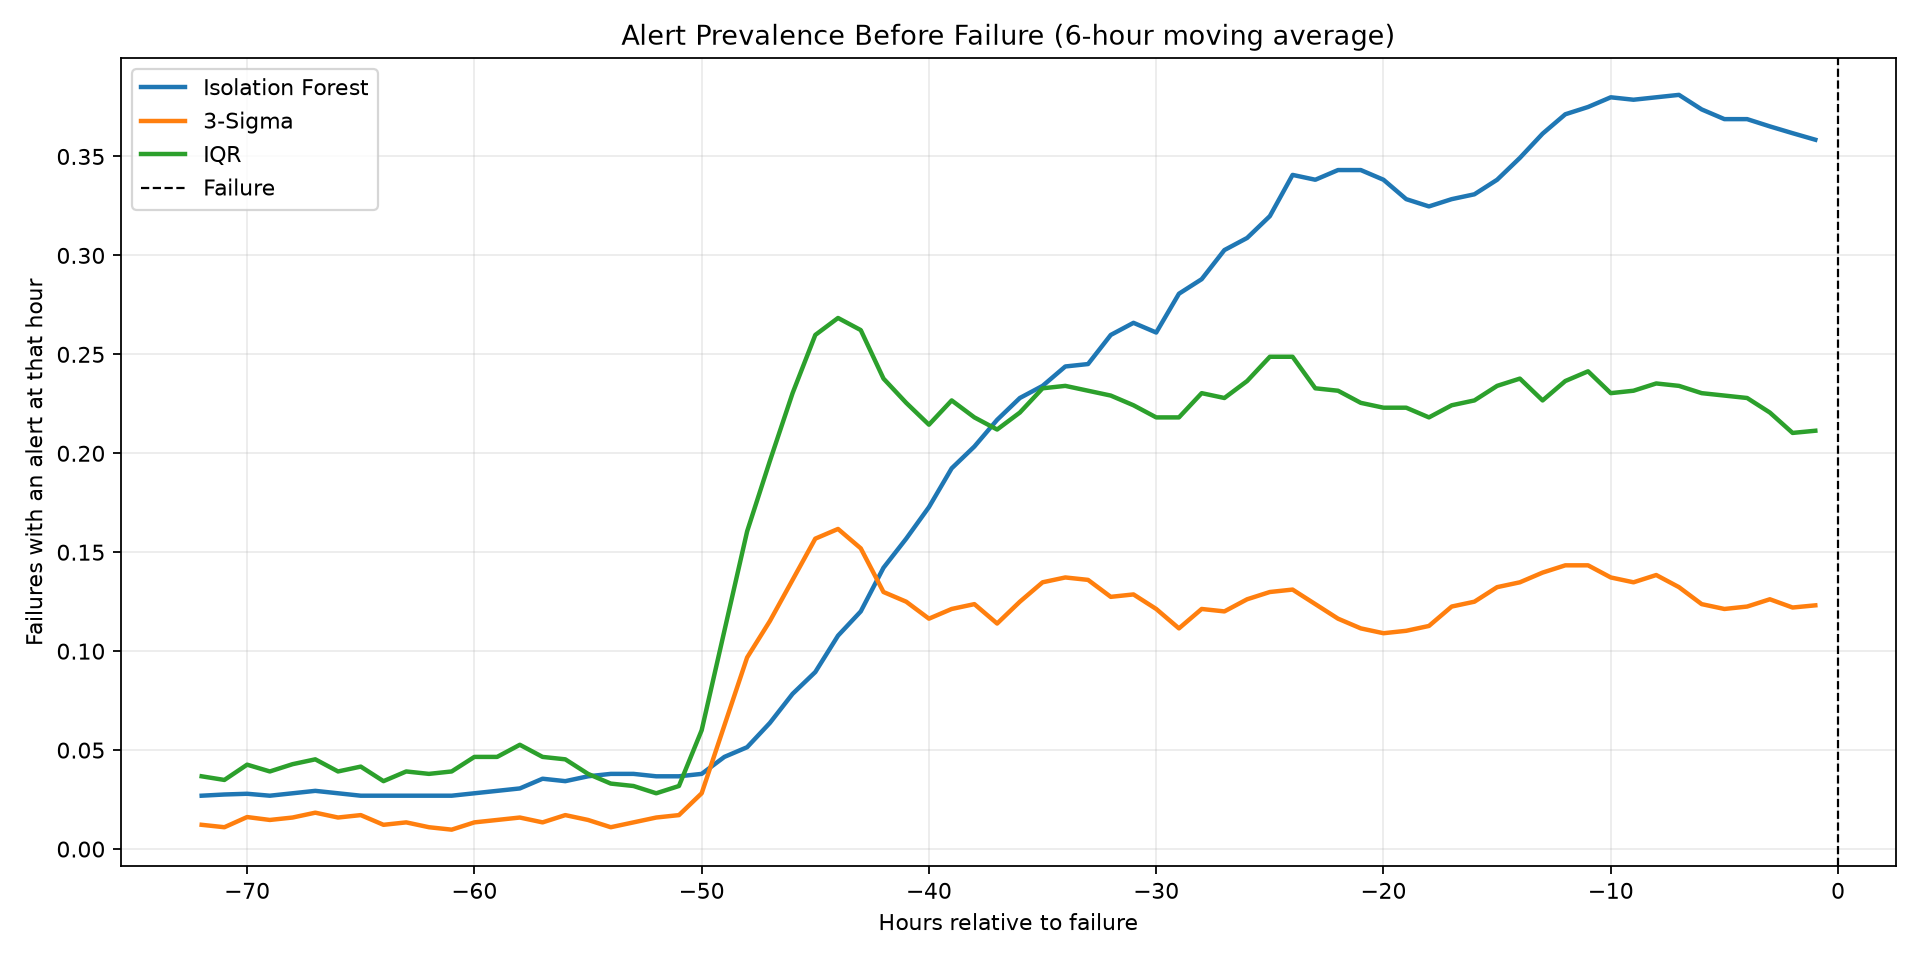

The table this chart was drawn from, first rows:
model, hours_before_failure, alert_rate, eligible_failures
Isolation Forest, 72, 0.02941, 136
Isolation Forest, 71, 0.02206, 136
Isolation Forest, 70, 0.02941, 136
Isolation Forest, 69, 0.02941, 136
Isolation Forest, 68, 0.02941, 136
Isolation Forest, 67, 0.02206, 136
Isolation Forest, 66, 0.03676, 136
Isolation Forest, 65, 0.02941, 136
Isolation Forest, 64, 0.02206, 136
Isolation Forest, 63, 0.02206, 136
Isolation Forest, 62, 0.02941, 136
Isolation Forest, 61, 0.02206, 136
Isolation Forest, 60, 0.03676, 136
Isolation Forest, 59, 0.02941, 136
Isolation Forest, 58, 0.02941, 136
Isolation Forest, 57, 0.02941, 136
Isolation Forest, 56, 0.03676, 136
Isolation Forest, 55, 0.05147, 136
Isolation Forest, 54, 0.02941, 136
Isolation Forest, 53, 0.04412, 136
Isolation Forest, 52, 0.03676, 136
Isolation Forest, 51, 0.02941, 136
Isolation Forest, 50, 0.02941, 136
Isolation Forest, 49, 0.05147, 136
Isolation Forest, 48, 0.03676, 136
Isolation Forest, 47, 0.09559, 136
Isolation Forest, 46, 0.06618, 136
Isolation Forest, 45, 0.1029, 136
Isolation Forest, 44, 0.1176, 136
Isolation Forest, 43, 0.1176, 136
Isolation Forest, 42, 0.1471, 136
Isolation Forest, 41, 0.1691, 136
Isolation Forest, 40, 0.1985, 136
Isolation Forest, 39, 0.1912, 136
Isolation Forest, 38, 0.2132, 136
Isolation Forest, 37, 0.2353, 136
Isolation Forest, 36, 0.2132, 136
Isolation Forest, 35, 0.25, 136
Isolation Forest, 34, 0.2647, 136
Isolation Forest, 33, 0.2279, 136
Isolation Forest, 32, 0.2721, 136
Isolation Forest, 31, 0.2426, 136
Isolation Forest, 30, 0.3015, 136
Isolation Forest, 29, 0.2868, 136
Isolation Forest, 28, 0.2353, 136
Isolation Forest, 27, 0.3456, 136
Isolation Forest, 26, 0.3162, 136
Isolation Forest, 25, 0.3309, 136
Isolation Forest, 24, 0.3382, 136
Isolation Forest, 23, 0.3529, 136
Isolation Forest, 22, 0.3603, 136
Isolation Forest, 21, 0.3309, 136
Isolation Forest, 20, 0.3456, 136
Isolation Forest, 19, 0.3309, 136
Isolation Forest, 18, 0.3088, 136
Isolation Forest, 17, 0.2941, 136
Isolation Forest, 16, 0.3382, 136
Isolation Forest, 15, 0.3529, 136
Isolation Forest, 14, 0.3603, 136
Isolation Forest, 13, 0.375, 136
... 156 more rows
